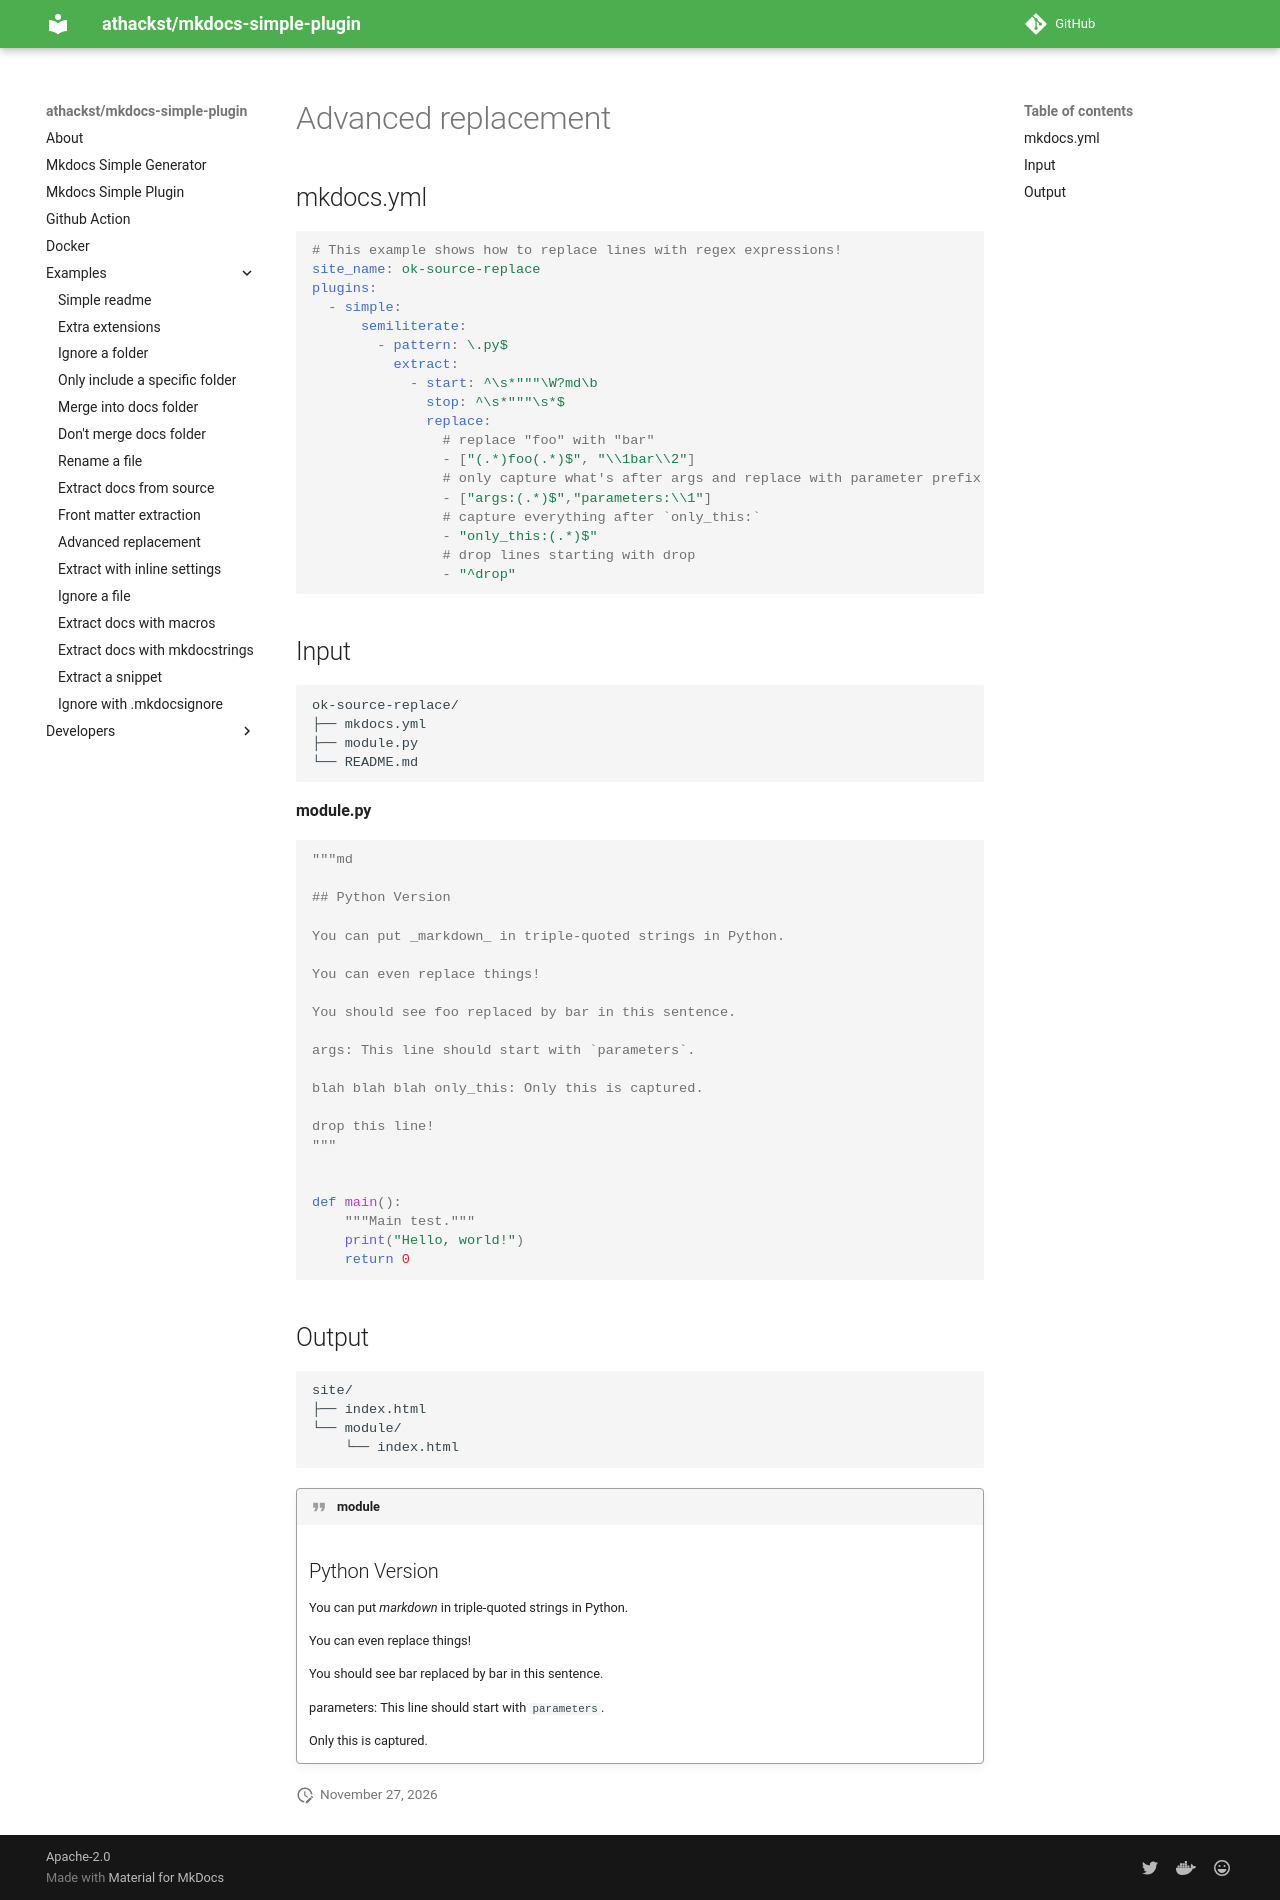

repository: athackst/mkdocs-simple-plugin · page: dev/examples/ok-source-replace/index.html · generator: mkdocs

<!-- md-ignore -->
<!-- DO NOT EDIT! This file is auto-generated from README.md.ninja -->
# Advanced replacement

## mkdocs.yml

```yaml
# This example shows how to replace lines with regex expressions!
site_name: ok-source-replace
plugins:
  - simple:
      semiliterate:
        - pattern: \.py$
          extract:
            - start: ^\s*"""\W?md\b
              stop: ^\s*"""\s*$
              replace: 
                # replace "foo" with "bar"
                - ["(.*)foo(.*)$", "\\1bar\\2"] 
                # only capture what's after args and replace with parameter prefix
                - ["args:(.*)$","parameters:\\1"] 
                # capture everything after `only_this:`
                - "only_this:(.*)$"
                # drop lines starting with drop 
                - "^drop"
```
## Input

```
ok-source-replace/
├── mkdocs.yml
├── module.py
└── README.md
```


**module.py**
```.py
{% raw %}
"""md

## Python Version

You can put _markdown_ in triple-quoted strings in Python.

You can even replace things!

You should see foo replaced by bar in this sentence.

args: This line should start with `parameters`.

blah blah blah only_this: Only this is captured.

drop this line!
"""


def main():
    """Main test."""
    print("Hello, world!")
    return 0

{% endraw %}
```


## Output

```
site/
├── index.html
└── module/
    └── index.html
```


<div class="admonition quote">
<p class="admonition-title">module</p>
<h2 id="python-version">Python Version</h2>
<p>You can put <em>markdown</em> in triple-quoted strings in Python.</p>
<p>You can even replace things!</p>
<p>You should see bar replaced by bar in this sentence.</p>
<p>parameters: This line should start with <code>parameters</code>.</p>
<p>Only this is captured.</p></div>
